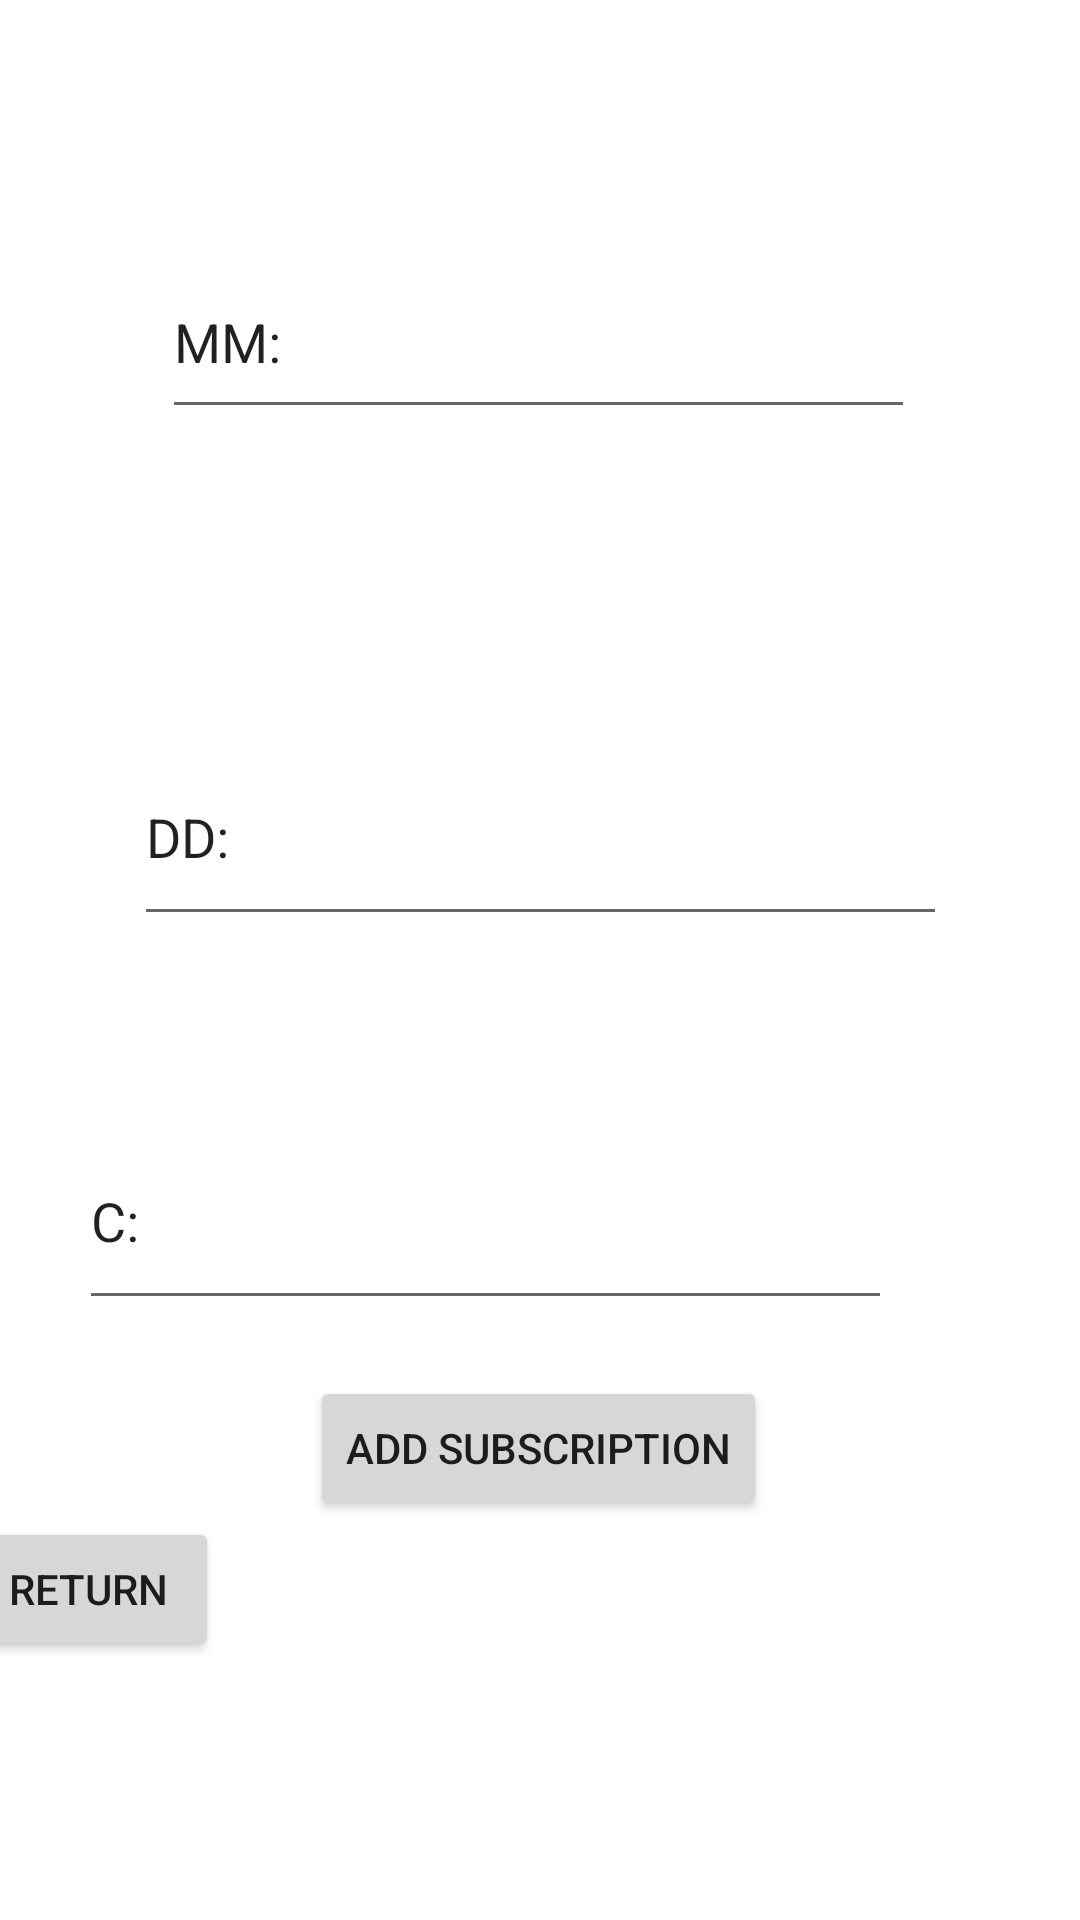

The Android layout XML behind this screen, and the referenced resources:
<!-- AndroidManifest.xml: application theme Theme.PayView -->
<!-- res/layout/activity_add.xml -->
<?xml version="1.0" encoding="utf-8"?>
<androidx.constraintlayout.widget.ConstraintLayout xmlns:android="http://schemas.android.com/apk/res/android"
    xmlns:app="http://schemas.android.com/apk/res-auto"
    xmlns:tools="http://schemas.android.com/tools"
    android:layout_width="match_parent"
    android:layout_height="match_parent"
    tools:context=".AddActivity">

    <EditText
        android:id="@+id/tSub"
        android:layout_width="236dp"
        android:layout_height="0dp"
        android:layout_marginStart="104dp"
        android:layout_marginTop="56dp"
        android:layout_marginEnd="97dp"
        android:layout_marginBottom="330dp"
        android:ems="10"
        android:inputType="textPersonName"
        android:text="Name of subscription..."
        app:layout_constraintBottom_toTopOf="@+id/textView5"
        app:layout_constraintEnd_toEndOf="parent"
        app:layout_constraintHorizontal_bias="1.0"
        app:layout_constraintStart_toStartOf="parent"
        app:layout_constraintTop_toTopOf="parent" />

    <EditText
        android:id="@+id/tMonth"
        android:layout_width="251dp"
        android:layout_height="61dp"
        android:layout_marginStart="100dp"
        android:layout_marginEnd="101dp"
        android:layout_marginBottom="47dp"
        android:ems="10"
        android:inputType="textPersonName"
        android:text="MM: "
        app:layout_constraintBottom_toTopOf="@+id/textView3"
        app:layout_constraintEnd_toEndOf="parent"
        app:layout_constraintStart_toStartOf="parent" />

    <EditText
        android:id="@+id/tDay"
        android:layout_width="271dp"
        android:layout_height="69dp"
        android:layout_marginStart="101dp"
        android:layout_marginEnd="101dp"
        android:layout_marginBottom="328dp"
        android:ems="10"
        android:inputType="textPersonName"
        android:text="DD: "
        app:layout_constraintBottom_toBottomOf="parent"
        app:layout_constraintEnd_toEndOf="parent"
        app:layout_constraintStart_toStartOf="parent" />

    <TextView
        android:id="@+id/textView3"
        android:layout_width="208dp"
        android:layout_height="37dp"
        android:layout_marginStart="101dp"
        android:layout_marginEnd="102dp"
        android:layout_marginBottom="16dp"
        android:text="Day:"
        android:textColor="@color/white"
        android:textSize="20dp"
        app:layout_constraintBottom_toTopOf="@+id/tDay"
        app:layout_constraintEnd_toEndOf="parent"
        app:layout_constraintHorizontal_bias="0.0"
        app:layout_constraintStart_toStartOf="parent" />

    <TextView
        android:id="@+id/textView4"
        android:layout_width="211dp"
        android:layout_height="39dp"
        android:layout_marginStart="100dp"
        android:layout_marginEnd="100dp"
        android:text="Month:"
        android:textColor="@color/white"
        android:textSize="20dp"
        app:layout_constraintBottom_toTopOf="@+id/tMonth"
        app:layout_constraintEnd_toEndOf="parent"
        app:layout_constraintHorizontal_bias="1.0"
        app:layout_constraintStart_toStartOf="parent" />

    <Button
        android:id="@+id/confirm"
        android:layout_width="wrap_content"
        android:layout_height="wrap_content"
        android:text="Add Subscription"
        app:layout_constraintBottom_toBottomOf="parent"
        app:layout_constraintEnd_toEndOf="parent"
        app:layout_constraintHorizontal_bias="0.498"
        app:layout_constraintStart_toStartOf="parent"
        app:layout_constraintTop_toTopOf="parent"
        app:layout_constraintVertical_bias="0.775" />

    <EditText
        android:id="@+id/tCost"
        android:layout_width="271dp"
        android:layout_height="69dp"
        android:layout_marginStart="101dp"
        android:layout_marginEnd="101dp"
        android:layout_marginBottom="200dp"
        android:ems="10"
        android:inputType="textPersonName"
        android:text="C: "
        app:layout_constraintBottom_toBottomOf="parent"
        app:layout_constraintEnd_toEndOf="parent"
        app:layout_constraintHorizontal_bias="0.661"
        app:layout_constraintStart_toStartOf="parent" />

    <TextView
        android:id="@+id/textView5"
        android:layout_width="206dp"
        android:layout_height="0dp"
        android:layout_marginBottom="245dp"
        android:text="Cost:"
        android:textColor="@color/white"
        android:textSize="20sp"
        app:layout_constraintBottom_toBottomOf="parent"
        app:layout_constraintEnd_toEndOf="parent"
        app:layout_constraintHorizontal_bias="0.487"
        app:layout_constraintStart_toStartOf="parent"
        app:layout_constraintTop_toBottomOf="@+id/tSub" />

    <Button
        android:id="@+id/returnBsub"
        android:layout_width="wrap_content"
        android:layout_height="wrap_content"
        android:layout_marginStart="8dp"
        android:layout_marginTop="88dp"
        android:layout_marginEnd="310dp"
        android:layout_marginBottom="64dp"
        android:text="Return"
        app:layout_constraintBottom_toBottomOf="parent"
        app:layout_constraintEnd_toEndOf="parent"
        app:layout_constraintStart_toStartOf="parent"
        app:layout_constraintTop_toBottomOf="@id/textView5" />
</androidx.constraintlayout.widget.ConstraintLayout>
<!-- resources referenced by this layout -->
<resources>
  <color name="white">#FFFFFFFF</color>
  <style name="Theme.PayView" parent="Theme.MaterialComponents.DayNight.DarkActionBar">
          
          <item name="colorPrimary">@color/purple_500</item>
          <item name="colorPrimaryVariant">@color/purple_700</item>
          <item name="colorOnPrimary">@color/white</item>
          
          <item name="colorSecondary">@color/teal_200</item>
          <item name="colorSecondaryVariant">@color/teal_700</item>
          <item name="colorOnSecondary">@color/black</item>
          
          <item name="android:statusBarColor">?attr/colorPrimaryVariant</item>
          
      </style>
  <color name="purple_500">#FF6200EE</color>
  <color name="purple_700">#FF3700B3</color>
  <color name="teal_200">#FF03DAC5</color>
  <color name="teal_700">#FF018786</color>
  <color name="black">#FF000000</color>
</resources>
